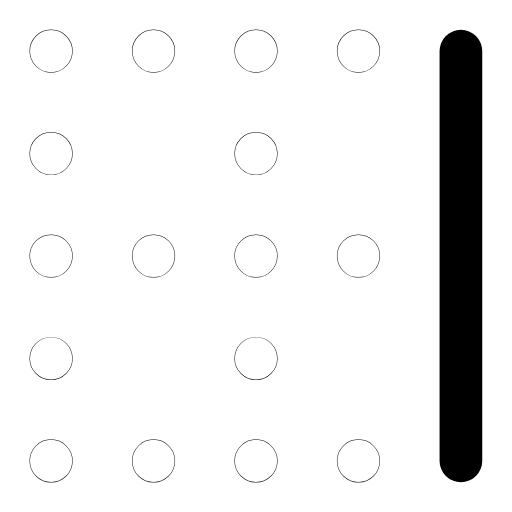
t = 0.00 s
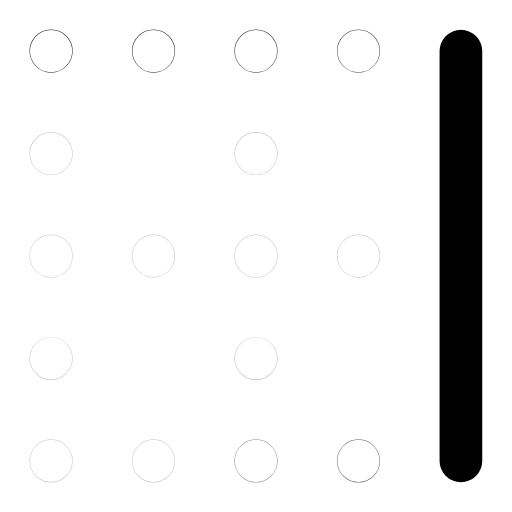
t = 0.32 s
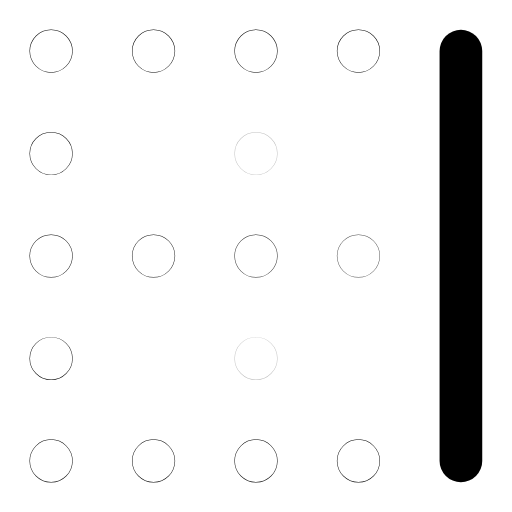
t = 0.64 s
t = 0.93 s: frame unchanged from t = 0.00 s, image omitted
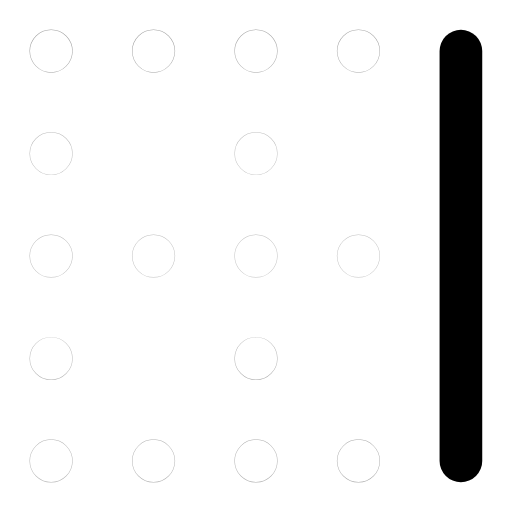
t = 1.26 s
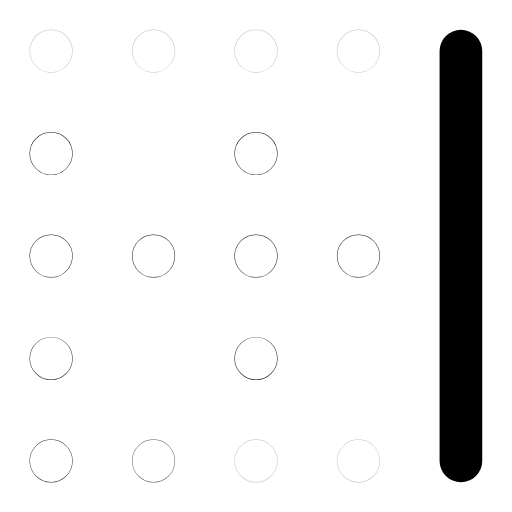
t = 1.51 s

The animated SVG that drew these frames (rendered in a browser with its animation timeline set to each time). Animation: 16 SMIL elements (animate=16); one cycle of 1.90 s, repeats indefinitely.

<svg xmlns="http://www.w3.org/2000/svg" width="24" height="24" viewBox="0 0 24 24" fill="none"><g transform="translate(-1.56 -1.56) scale(1.13)"><line stroke="currentColor" stroke-width="1.77" stroke-linecap="round" stroke-linejoin="round" fill="none" x1="20.5" y1="3.5" x2="20.5" y2="20.5"></line><circle stroke="currentColor" stroke-width="1.77" stroke-linecap="round" stroke-linejoin="round" fill="none" cx="3.5" cy="3.5" r="0.01"><animate attributeName="opacity" values="1;0.25;1;1;0.25;1;1" keyTimes="0;0.054;0.45;0.6;0.864;0.9;1" dur="1.9s" repeatCount="indefinite" calcMode="spline" keySplines="0.16 1 0.3 1;0.16 1 0.3 1;0.16 1 0.3 1;0.16 1 0.3 1;0.16 1 0.3 1;0.16 1 0.3 1"/></circle><circle stroke="currentColor" stroke-width="1.77" stroke-linecap="round" stroke-linejoin="round" fill="none" cx="7.75" cy="3.5" r="0.01"><animate attributeName="opacity" values="1;0.25;1;1;0.25;1;1" keyTimes="0;0.0742;0.45;0.6;0.8505;0.9;1" dur="1.9s" repeatCount="indefinite" calcMode="spline" keySplines="0.16 1 0.3 1;0.16 1 0.3 1;0.16 1 0.3 1;0.16 1 0.3 1;0.16 1 0.3 1;0.16 1 0.3 1"/></circle><circle stroke="currentColor" stroke-width="1.77" stroke-linecap="round" stroke-linejoin="round" fill="none" cx="12" cy="3.5" r="0.01"><animate attributeName="opacity" values="1;0.25;1;1;0.25;1;1" keyTimes="0;0.0945;0.45;0.6;0.837;0.9;1" dur="1.9s" repeatCount="indefinite" calcMode="spline" keySplines="0.16 1 0.3 1;0.16 1 0.3 1;0.16 1 0.3 1;0.16 1 0.3 1;0.16 1 0.3 1;0.16 1 0.3 1"/></circle><circle stroke="currentColor" stroke-width="1.77" stroke-linecap="round" stroke-linejoin="round" fill="none" cx="16.25" cy="3.5" r="0.01"><animate attributeName="opacity" values="1;0.25;1;1;0.25;1;1" keyTimes="0;0.1148;0.45;0.6;0.8235;0.9;1" dur="1.9s" repeatCount="indefinite" calcMode="spline" keySplines="0.16 1 0.3 1;0.16 1 0.3 1;0.16 1 0.3 1;0.16 1 0.3 1;0.16 1 0.3 1;0.16 1 0.3 1"/></circle><circle stroke="currentColor" stroke-width="1.77" stroke-linecap="round" stroke-linejoin="round" fill="none" cx="16.25" cy="20.5" r="0.01"><animate attributeName="opacity" values="1;0.25;1;1;0.25;1;1" keyTimes="0;0.135;0.45;0.6;0.81;0.9;1" dur="1.9s" repeatCount="indefinite" calcMode="spline" keySplines="0.16 1 0.3 1;0.16 1 0.3 1;0.16 1 0.3 1;0.16 1 0.3 1;0.16 1 0.3 1;0.16 1 0.3 1"/></circle><circle stroke="currentColor" stroke-width="1.77" stroke-linecap="round" stroke-linejoin="round" fill="none" cx="12" cy="20.5" r="0.01"><animate attributeName="opacity" values="1;0.25;1;1;0.25;1;1" keyTimes="0;0.1552;0.45;0.6;0.7965;0.9;1" dur="1.9s" repeatCount="indefinite" calcMode="spline" keySplines="0.16 1 0.3 1;0.16 1 0.3 1;0.16 1 0.3 1;0.16 1 0.3 1;0.16 1 0.3 1;0.16 1 0.3 1"/></circle><circle stroke="currentColor" stroke-width="1.77" stroke-linecap="round" stroke-linejoin="round" fill="none" cx="7.75" cy="20.5" r="0.01"><animate attributeName="opacity" values="1;0.25;1;1;0.25;1;1" keyTimes="0;0.1755;0.45;0.6;0.783;0.9;1" dur="1.9s" repeatCount="indefinite" calcMode="spline" keySplines="0.16 1 0.3 1;0.16 1 0.3 1;0.16 1 0.3 1;0.16 1 0.3 1;0.16 1 0.3 1;0.16 1 0.3 1"/></circle><circle stroke="currentColor" stroke-width="1.77" stroke-linecap="round" stroke-linejoin="round" fill="none" cx="3.5" cy="20.5" r="0.01"><animate attributeName="opacity" values="1;0.25;1;1;0.25;1;1" keyTimes="0;0.1958;0.45;0.6;0.7695;0.9;1" dur="1.9s" repeatCount="indefinite" calcMode="spline" keySplines="0.16 1 0.3 1;0.16 1 0.3 1;0.16 1 0.3 1;0.16 1 0.3 1;0.16 1 0.3 1;0.16 1 0.3 1"/></circle><circle stroke="currentColor" stroke-width="1.77" stroke-linecap="round" stroke-linejoin="round" fill="none" cx="3.5" cy="16.25" r="0.01"><animate attributeName="opacity" values="1;0.25;1;1;0.25;1;1" keyTimes="0;0.216;0.45;0.6;0.756;0.9;1" dur="1.9s" repeatCount="indefinite" calcMode="spline" keySplines="0.16 1 0.3 1;0.16 1 0.3 1;0.16 1 0.3 1;0.16 1 0.3 1;0.16 1 0.3 1;0.16 1 0.3 1"/></circle><circle stroke="currentColor" stroke-width="1.77" stroke-linecap="round" stroke-linejoin="round" fill="none" cx="3.5" cy="12" r="0.01"><animate attributeName="opacity" values="1;0.25;1;1;0.25;1;1" keyTimes="0;0.2362;0.45;0.6;0.7425;0.9;1" dur="1.9s" repeatCount="indefinite" calcMode="spline" keySplines="0.16 1 0.3 1;0.16 1 0.3 1;0.16 1 0.3 1;0.16 1 0.3 1;0.16 1 0.3 1;0.16 1 0.3 1"/></circle><circle stroke="currentColor" stroke-width="1.77" stroke-linecap="round" stroke-linejoin="round" fill="none" cx="3.5" cy="7.75" r="0.01"><animate attributeName="opacity" values="1;0.25;1;1;0.25;1;1" keyTimes="0;0.2565;0.45;0.6;0.729;0.9;1" dur="1.9s" repeatCount="indefinite" calcMode="spline" keySplines="0.16 1 0.3 1;0.16 1 0.3 1;0.16 1 0.3 1;0.16 1 0.3 1;0.16 1 0.3 1;0.16 1 0.3 1"/></circle><circle stroke="currentColor" stroke-width="1.77" stroke-linecap="round" stroke-linejoin="round" fill="none" cx="7.75" cy="12" r="0.01"><animate attributeName="opacity" values="1;0.25;1;1;0.25;1;1" keyTimes="0;0.2767;0.45;0.6;0.7155;0.9;1" dur="1.9s" repeatCount="indefinite" calcMode="spline" keySplines="0.16 1 0.3 1;0.16 1 0.3 1;0.16 1 0.3 1;0.16 1 0.3 1;0.16 1 0.3 1;0.16 1 0.3 1"/></circle><circle stroke="currentColor" stroke-width="1.77" stroke-linecap="round" stroke-linejoin="round" fill="none" cx="12" cy="12" r="0.01"><animate attributeName="opacity" values="1;0.25;1;1;0.25;1;1" keyTimes="0;0.297;0.45;0.6;0.702;0.9;1" dur="1.9s" repeatCount="indefinite" calcMode="spline" keySplines="0.16 1 0.3 1;0.16 1 0.3 1;0.16 1 0.3 1;0.16 1 0.3 1;0.16 1 0.3 1;0.16 1 0.3 1"/></circle><circle stroke="currentColor" stroke-width="1.77" stroke-linecap="round" stroke-linejoin="round" fill="none" cx="16.25" cy="12" r="0.01"><animate attributeName="opacity" values="1;0.25;1;1;0.25;1;1" keyTimes="0;0.3172;0.45;0.6;0.6885;0.9;1" dur="1.9s" repeatCount="indefinite" calcMode="spline" keySplines="0.16 1 0.3 1;0.16 1 0.3 1;0.16 1 0.3 1;0.16 1 0.3 1;0.16 1 0.3 1;0.16 1 0.3 1"/></circle><circle stroke="currentColor" stroke-width="1.77" stroke-linecap="round" stroke-linejoin="round" fill="none" cx="12" cy="7.75" r="0.01"><animate attributeName="opacity" values="1;0.25;1;1;0.25;1;1" keyTimes="0;0.3375;0.45;0.6;0.675;0.9;1" dur="1.9s" repeatCount="indefinite" calcMode="spline" keySplines="0.16 1 0.3 1;0.16 1 0.3 1;0.16 1 0.3 1;0.16 1 0.3 1;0.16 1 0.3 1;0.16 1 0.3 1"/></circle><circle stroke="currentColor" stroke-width="1.77" stroke-linecap="round" stroke-linejoin="round" fill="none" cx="12" cy="16.25" r="0.01"><animate attributeName="opacity" values="1;0.25;1;1;0.25;1;1" keyTimes="0;0.3577;0.45;0.6;0.6615;0.9;1" dur="1.9s" repeatCount="indefinite" calcMode="spline" keySplines="0.16 1 0.3 1;0.16 1 0.3 1;0.16 1 0.3 1;0.16 1 0.3 1;0.16 1 0.3 1;0.16 1 0.3 1"/></circle></g></svg>
